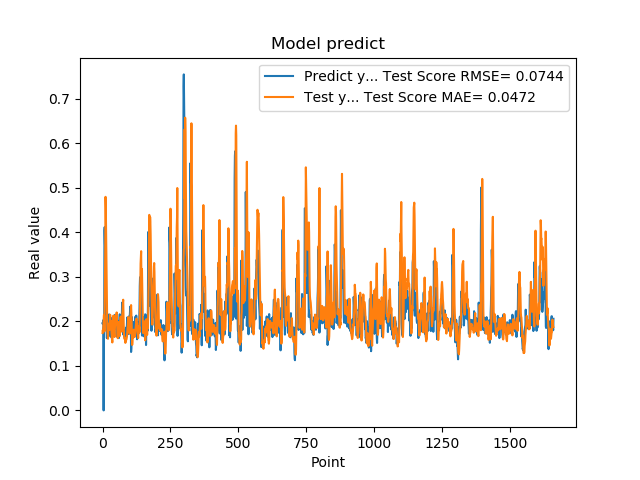

Source data for this figure (header and first rows):
1.955727785830000398e-01, 1.738700882389721536e-01
1.954265981910000005e-01, 1.803478670390948613e-01
2.004670947789999880e-01, 1.757928256029449576e-01
2.029463946819999587e-01, 1.869227107395901588e-01
0.000000000000000000e+00, 2.026970781888843554e-01
1.862521618600000151e-01, 2.145485843276099813e-01
1.862153261900000301e-01, 2.132056611014239156e-01
4.038094580169999670e-01, 1.775436085606825198e-01
4.118085205549999461e-01, 2.419605300088842059e-01
3.743042349819999948e-01, 2.892614717893453036e-01
3.571429848669999685e-01, 3.618471985437712313e-01
2.572054266930000055e-01, 4.796432254778470461e-01
2.409307956699999753e-01, 4.552847048233161220e-01
2.253161966800000249e-01, 4.008518767546366823e-01
1.935185044999999937e-01, 3.515425043956748041e-01
1.787700653079999924e-01, 3.042010261935288451e-01
1.622045934200000150e-01, 2.419000340864581045e-01
1.761920750140000269e-01, 2.011790477322710213e-01
1.883655935530000325e-01, 1.783811164072147126e-01
1.861467957499999548e-01, 1.687947612859579949e-01
1.954913884399999968e-01, 1.608209456058481701e-01
1.954011768099999935e-01, 1.760683421736848331e-01
1.660518944260000185e-01, 1.847991950581097109e-01
1.907722949980000249e-01, 1.841969331211850691e-01
2.156041562559999625e-01, 1.916991161738249849e-01
1.898660957809999716e-01, 1.953941216979780959e-01
1.770474612709999895e-01, 1.810370786660757680e-01
2.001174986360000074e-01, 2.003613061243119386e-01
1.948629021640000125e-01, 2.147467382612414655e-01
1.922753006219999894e-01, 1.905379839803345854e-01
1.779100298880000042e-01, 1.861240242179713344e-01
1.810636967419999854e-01, 2.009352387365972159e-01
1.680064052340000114e-01, 1.913126311722772033e-01
1.635809391740000174e-01, 1.746988988965763046e-01
1.706920862200000111e-01, 1.664216346539368618e-01
1.916799396280000345e-01, 1.608003965737327678e-01
2.085516005749999957e-01, 1.525914461887387386e-01
2.058236002919999752e-01, 1.708462983246132882e-01
1.828240007160000513e-01, 1.891638737588043073e-01
1.857409924269999846e-01, 1.981244974934274761e-01
1.775099337099999841e-01, 2.129181695594516144e-01
1.752161234619999952e-01, 1.997470956157615385e-01
1.971126049759999999e-01, 1.763299026142548798e-01
1.845117062330000057e-01, 1.692016319865189411e-01
1.984785944219999987e-01, 1.648176186122918829e-01
2.143009155989999692e-01, 1.765727589652003049e-01
1.841159015890000139e-01, 1.924038079612686303e-01
2.104043960570000094e-01, 1.925707058161658103e-01
2.032361328599999739e-01, 2.101312328798944085e-01
2.088565975429999833e-01, 2.141476549419362163e-01
1.960448026660000231e-01, 2.053409916613456454e-01
1.900728046889999523e-01, 2.145826761411796790e-01
1.658952832220000062e-01, 2.199956106378092580e-01
1.872539073229999851e-01, 2.044012392113886412e-01
1.852532625200000171e-01, 1.822515177968244693e-01
1.799222826959999966e-01, 1.670646767220972106e-01
2.012764066460000223e-01, 1.621602380017743150e-01
1.978618204589999985e-01, 1.767990053675667084e-01
1.950792670250000027e-01, 1.808137680379755530e-01
1.711323857310000085e-01, 1.911581867715991812e-01
1.623787879939999901e-01, 1.987194704286612545e-01
... 1,599 more rows
